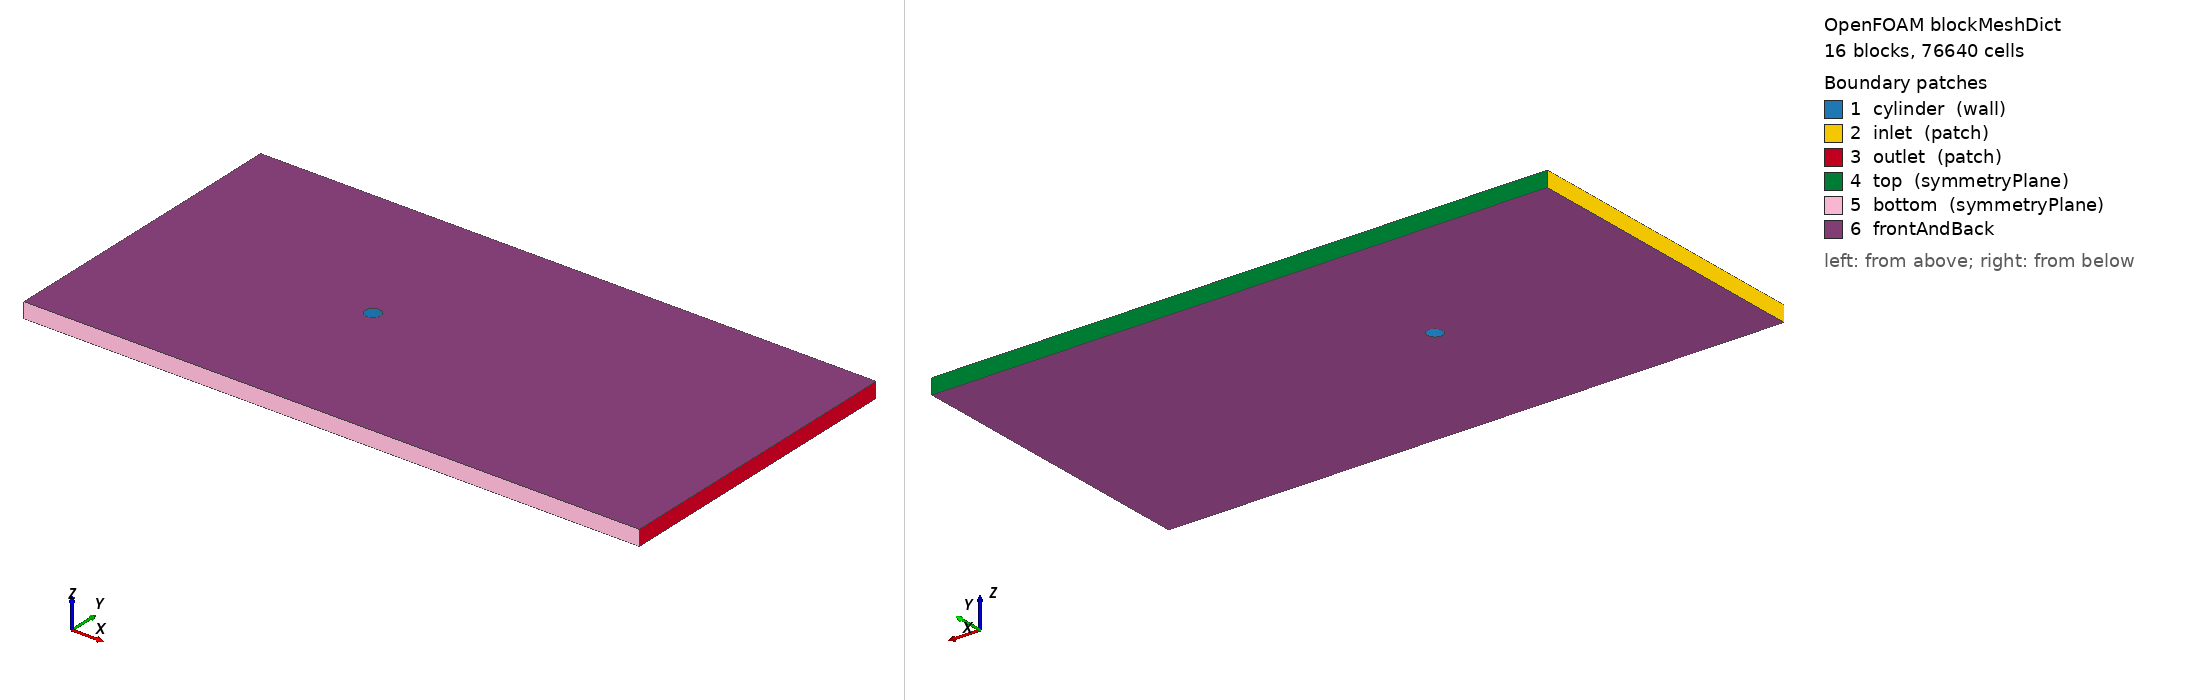

OpenFOAM case: the mesh blockMesh builds from blockMeshDict, 16 block(s), 76640 cells. Boundary patches (legend numbers): 1 cylinder (wall), 2 inlet (patch), 3 outlet (patch), 4 top (symmetryPlane), 5 bottom (symmetryPlane), 6 frontAndBack. Left view from above one corner, right view from below the opposite corner. Boundary conditions: 3 field file(s) under 0/; 0 of 6 drawn patches have an entry in a shipped field file.

=== system/blockMeshDict ===
/*  Generated by socrates.case_generation.blockmesh -- do not edit by hand  */
FoamFile
{
    version     2.0;
    format      ascii;
    class       dictionary;
    object      blockMeshDict;
}

// lengths below are in units of D; scale converts to metres
scale   0.01;

vertices
(
    (0.3535533906 -0.3535533906 0)
    (0.7071067812 -0.7071067812 0)
    (0.3535533906 0.3535533906 0)
    (0.7071067812 0.7071067812 0)
    (-0.3535533906 0.3535533906 0)
    (-0.7071067812 0.7071067812 0)
    (-0.3535533906 -0.3535533906 0)
    (-0.7071067812 -0.7071067812 0)
    (-15 -10 0)
    (-15 -2.5 0)
    (-15 2.5 0)
    (-15 10 0)
    (-2.5 -10 0)
    (-2.5 -2.5 0)
    (-2.5 2.5 0)
    (-2.5 10 0)
    (2.5 -10 0)
    (2.5 -2.5 0)
    (2.5 2.5 0)
    (2.5 10 0)
    (25 -10 0)
    (25 -2.5 0)
    (25 2.5 0)
    (25 10 0)
    (0.3535533906 -0.3535533906 1)
    (0.7071067812 -0.7071067812 1)
    (0.3535533906 0.3535533906 1)
    (0.7071067812 0.7071067812 1)
    (-0.3535533906 0.3535533906 1)
    (-0.7071067812 0.7071067812 1)
    (-0.3535533906 -0.3535533906 1)
    (-0.7071067812 -0.7071067812 1)
    (-15 -10 1)
    (-15 -2.5 1)
    (-15 2.5 1)
    (-15 10 1)
    (-2.5 -10 1)
    (-2.5 -2.5 1)
    (-2.5 2.5 1)
    (-2.5 10 1)
    (2.5 -10 1)
    (2.5 -2.5 1)
    (2.5 2.5 1)
    (2.5 10 1)
    (25 -10 1)
    (25 -2.5 1)
    (25 2.5 1)
    (25 10 1)
);

blocks
(
    hex (0 1 3 2 24 25 27 26) cylRingA (60 80 1) simpleGrading (7.748831174 1 1)
    hex (2 3 5 4 26 27 29 28) cylRingA (60 80 1) simpleGrading (7.748831174 1 1)
    hex (4 5 7 6 28 29 31 30) cylRingA (60 80 1) simpleGrading (7.748831174 1 1)
    hex (6 7 1 0 30 31 25 24) cylRingA (60 80 1) simpleGrading (7.748831174 1 1)
    hex (1 17 18 3 25 41 42 27) cylRingB (40 80 1) simpleGrading (3.293192052 1 1)
    hex (3 18 14 5 27 42 38 29) cylRingB (40 80 1) simpleGrading (3.293192052 1 1)
    hex (5 14 13 7 29 38 37 31) cylRingB (40 80 1) simpleGrading (3.293192052 1 1)
    hex (7 13 17 1 31 37 41 25) cylRingB (40 80 1) simpleGrading (3.293192052 1 1)
    hex (8 12 13 9 32 36 37 33) farField (54 48 1) simpleGrading (0.1106572573 0.2009715938 1)
    hex (9 13 14 10 33 37 38 34) farField (54 80 1) simpleGrading (0.1106572573 1 1)
    hex (10 14 15 11 34 38 39 35) farField (54 48 1) simpleGrading (0.1106572573 4.975827584 1)
    hex (12 16 17 13 36 40 41 37) farField (80 48 1) simpleGrading (1 0.2009715938 1)
    hex (14 18 19 15 38 42 43 39) farField (80 48 1) simpleGrading (1 4.975827584 1)
    hex (16 20 21 17 40 44 45 41) farField (156 48 1) simpleGrading (4.423440144 0.2009715938 1)
    hex (17 21 22 18 41 45 46 42) farField (156 80 1) simpleGrading (4.423440144 1 1)
    hex (18 22 23 19 42 46 47 43) farField (156 48 1) simpleGrading (4.423440144 4.975827584 1)
);

edges
(
    arc 0 2 (0.5 0 0)
    arc 24 26 (0.5 0 1)
    arc 1 3 (1 0 0)
    arc 25 27 (1 0 1)
    arc 2 4 (3.061616998e-17 0.5 0)
    arc 26 28 (3.061616998e-17 0.5 1)
    arc 3 5 (6.123233996e-17 1 0)
    arc 27 29 (6.123233996e-17 1 1)
    arc 4 6 (-0.5 6.123233996e-17 0)
    arc 28 30 (-0.5 6.123233996e-17 1)
    arc 5 7 (-1 1.224646799e-16 0)
    arc 29 31 (-1 1.224646799e-16 1)
    arc 6 0 (-9.184850994e-17 -0.5 0)
    arc 30 24 (-9.184850994e-17 -0.5 1)
    arc 7 1 (-1.836970199e-16 -1 0)
    arc 31 25 (-1.836970199e-16 -1 1)
);

boundary
(
    cylinder
    {
        type wall;
        faces
        (
            (2 0 24 26)
            (4 2 26 28)
            (6 4 28 30)
            (0 6 30 24)
        );
    }
    inlet
    {
        type patch;
        faces
        (
            (9 8 32 33)
            (10 9 33 34)
            (11 10 34 35)
        );
    }
    outlet
    {
        type patch;
        faces
        (
            (20 21 45 44)
            (21 22 46 45)
            (22 23 47 46)
        );
    }
    top
    {
        type symmetryPlane;
        faces
        (
            (15 11 35 39)
            (19 15 39 43)
            (23 19 43 47)
        );
    }
    bottom
    {
        type symmetryPlane;
        faces
        (
            (8 12 36 32)
            (12 16 40 36)
            (16 20 44 40)
        );
    }
);

defaultPatch
{
    name frontAndBack;
    type empty;
}

mergePatchPairs
(
);


=== system/controlDict ===
/* Generated by socrates.case_generation.writer */
FoamFile
{
    version     2.0;
    format      ascii;
    class       dictionary;
    object      controlDict;
}

application     pimpleFoam;
startFrom       latestTime;
startTime       0;
stopAt          endTime;
endTime         5.333333333;
deltaT          0.0004921491042;
adjustTimeStep  no;
maxCo           0.5;
maxDeltaT       0.0004921491042;
writeControl    runTime;
writeInterval   5.333333333;
purgeWrite      0;
writeFormat     ascii;
writePrecision  10;
writeCompression off;
timeFormat      general;
timePrecision   10;
runTimeModifiable false;

functions
{
    forceCoeffs1
    {
        type            forceCoeffs;
        libs            (forces);
        writeControl    timeStep;
        writeInterval   1;
        log             false;
        patches         (cylinder);
        rho             rhoInf;
        rhoInf          1.2;
        CofR            (0 0 0);
        liftDir         (0 1 0);
        dragDir         (1 0 0);
        pitchAxis       (0 0 1);
        magUInf         0.15;
        lRef            0.01;
        Aref            0.0001;
    }

    solverInfo1
    {
        type            solverInfo;
        libs            (utilityFunctionObjects);
        fields          (U p);
        writeResidualFields false;
        writeControl    timeStep;
        writeInterval   1;
    }

    flux_inlet
    {
        type            surfaceFieldValue;
        libs            (fieldFunctionObjects);
        regionType      patch;
        name            inlet;
        operation       sum;
        fields          (phi);
        writeFields     false;
        log             false;
        writeControl    timeStep;
        writeInterval   20;
    }
    flux_outlet
    {
        type            surfaceFieldValue;
        libs            (fieldFunctionObjects);
        regionType      patch;
        name            outlet;
        operation       sum;
        fields          (phi);
        writeFields     false;
        log             false;
        writeControl    timeStep;
        writeInterval   20;
    }
    flux_top
    {
        type            surfaceFieldValue;
        libs            (fieldFunctionObjects);
        regionType      patch;
        name            top;
        operation       sum;
        fields          (phi);
        writeFields     false;
        log             false;
        writeControl    timeStep;
        writeInterval   20;
    }
    flux_bottom
    {
        type            surfaceFieldValue;
        libs            (fieldFunctionObjects);
        regionType      patch;
        name            bottom;
        operation       sum;
        fields          (phi);
        writeFields     false;
        log             false;
        writeControl    timeStep;
        writeInterval   20;
    }
}


Also in the case, not shown: 0/U (2957285 bytes, source omitted); 0/U_0 (2957267 bytes, source omitted); 0/p (1211373 bytes, source omitted).
